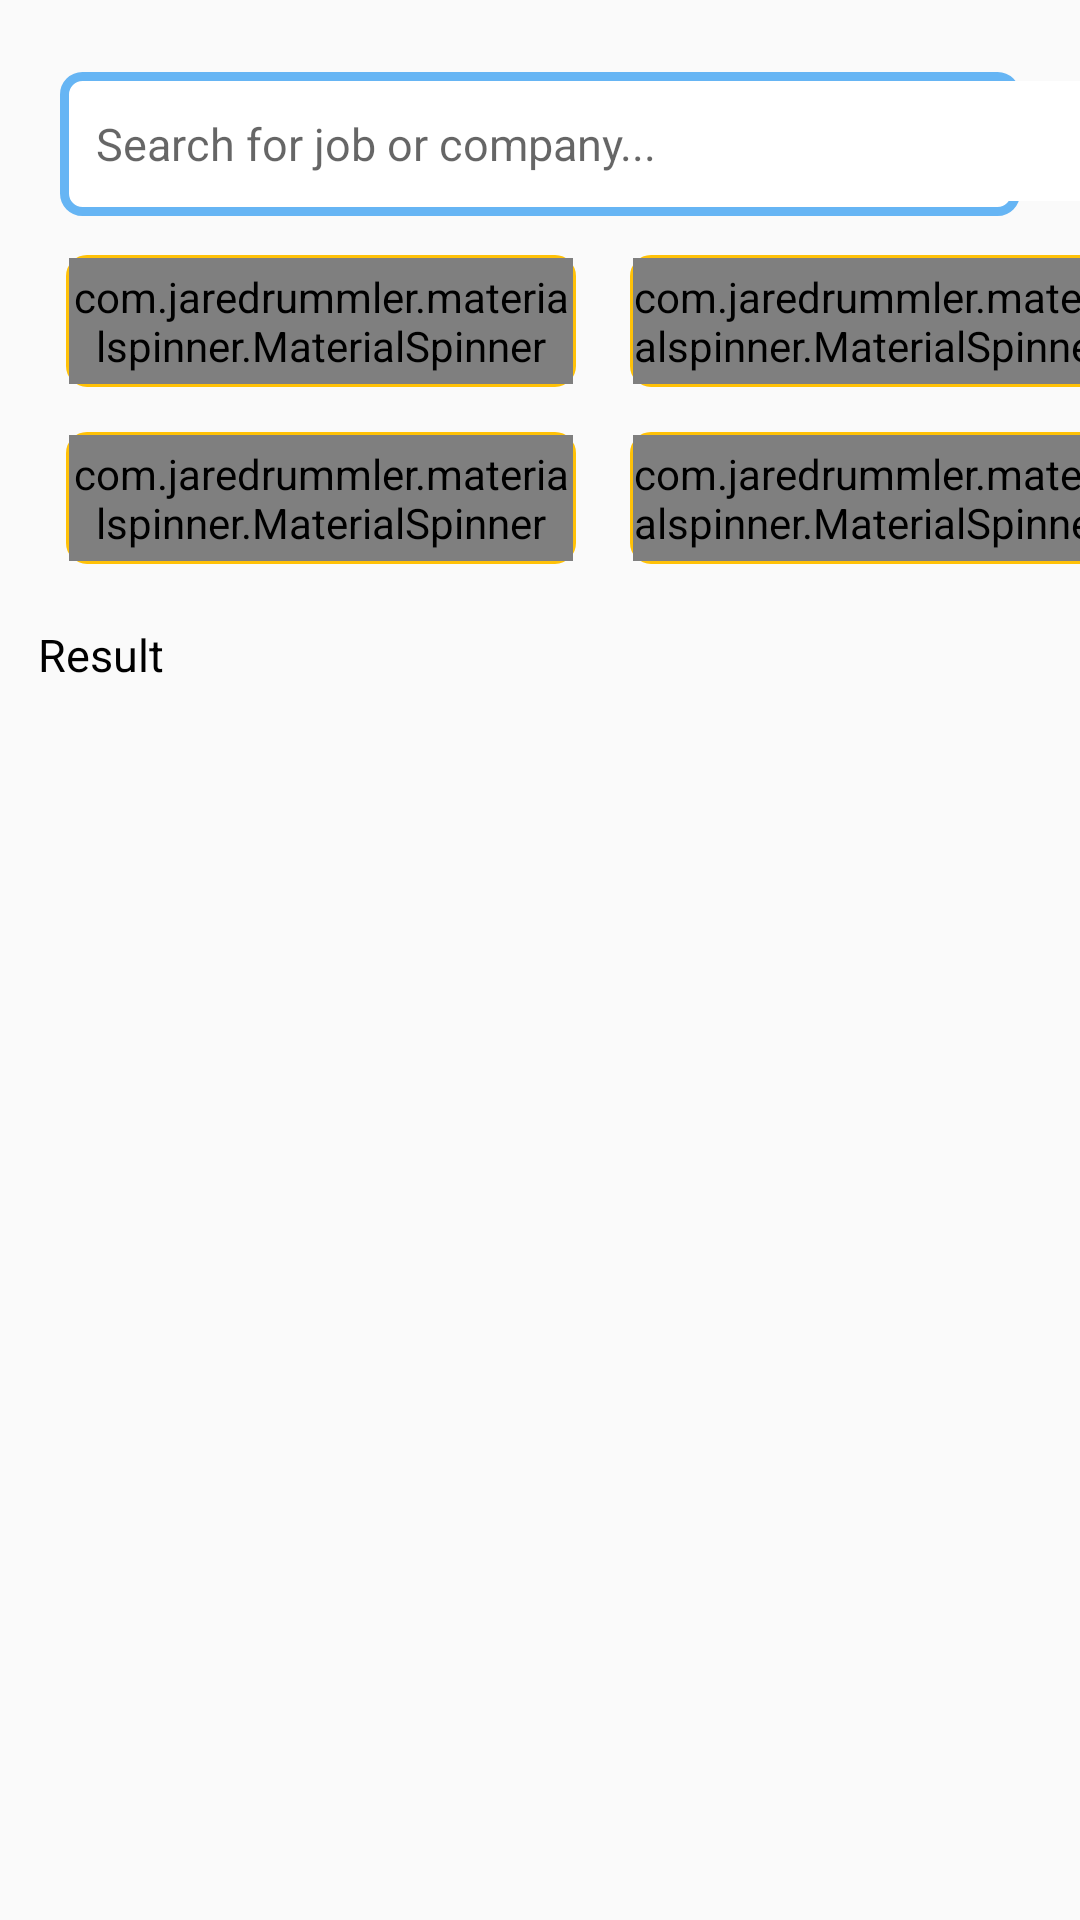

Produce the Android XML layout that renders to this screen, including the resource entries it uses.
<!-- AndroidManifest.xml: application theme AppTheme -->
<!-- res/layout/activity_search.xml -->
<?xml version="1.0" encoding="utf-8"?>
<androidx.constraintlayout.widget.ConstraintLayout xmlns:android="http://schemas.android.com/apk/res/android"
    xmlns:app="http://schemas.android.com/apk/res-auto"
    xmlns:tools="http://schemas.android.com/tools"
    android:layout_width="match_parent"
    android:layout_height="match_parent"
    tools:context=".SearchActivity"
    tools:ignore="HardcodedText">

    <EditText
        android:id="@+id/edtSearch"
        android:layout_width="match_parent"
        android:layout_height="48dp"
        android:layout_marginStart="20dp"
        android:layout_marginTop="24dp"
        android:layout_marginEnd="20dp"
        android:background="@drawable/shape_searchedt"
        android:hint="Search for job or company..."
        android:inputType="textPersonName"
        android:paddingStart="12dp"
        android:paddingEnd="45dp"
        android:textSize="15sp"
        app:layout_constraintEnd_toEndOf="parent"
        app:layout_constraintHorizontal_bias="0.64"
        app:layout_constraintStart_toStartOf="parent"
        app:layout_constraintTop_toTopOf="parent"
        tools:ignore="Autofill,HardcodedText" />

    <ProgressBar
        android:id="@+id/PB_Loading"
        android:layout_width="wrap_content"
        android:layout_height="wrap_content"
        android:foregroundGravity="center"
        android:visibility="invisible"
        app:layout_constraintBottom_toBottomOf="parent"
        app:layout_constraintEnd_toEndOf="parent"
        app:layout_constraintStart_toStartOf="parent"
        app:layout_constraintTop_toTopOf="parent" />

    <ImageButton
        android:id="@+id/imgBtnSearch"
        android:layout_width="40dp"
        android:layout_height="40dp"
        android:layout_marginStart="322dp"
        android:layout_marginTop="27dp"
        android:background="@color/white"
        android:padding="5dp"
        app:layout_constraintStart_toStartOf="parent"
        app:layout_constraintTop_toTopOf="parent"
        app:srcCompat="@drawable/search_icon"
        tools:ignore="ContentDescription" />

    <ListView
        android:id="@+id/listview"
        android:layout_width="match_parent"
        android:layout_height="match_parent"
        android:layout_marginStart="30dp"
        android:layout_marginTop="248dp"
        android:layout_marginEnd="30dp"
        android:layout_marginBottom="30dp"
        android:divider="@color/white"
        android:dividerHeight="20dp"
        android:scrollbars="none"
        app:layout_constraintEnd_toEndOf="parent"
        app:layout_constraintHorizontal_bias="0.518"
        app:layout_constraintStart_toStartOf="parent"
        app:layout_constraintTop_toTopOf="parent"
        tools:ignore="MissingConstraints">

    </ListView>

    <TextView
        android:id="@+id/SearchResult"
        android:layout_width="320dp"
        android:layout_height="wrap_content"
        android:layout_marginTop="208dp"
        android:text="Result"
        android:textColor="@color/black"
        android:textSize="15sp"
        app:layout_constraintEnd_toEndOf="parent"
        app:layout_constraintHorizontal_bias="0.315"
        app:layout_constraintStart_toStartOf="parent"
        app:layout_constraintTop_toTopOf="parent"
        tools:ignore="HardcodedText" />

    <TextView
        android:layout_width="170dp"
        android:layout_height="44dp"
        android:layout_marginStart="22dp"
        android:layout_marginTop="85dp"
        android:background="@drawable/shape_spinner"
        app:layout_constraintStart_toStartOf="parent"
        app:layout_constraintTop_toTopOf="parent" />

    <com.jaredrummler.materialspinner.MaterialSpinner
        android:id="@+id/spCareer"
        android:layout_width="168dp"
        android:layout_height="42dp"
        android:layout_marginStart="23dp"
        android:layout_marginTop="86dp"
        android:textColor="@color/black"
        android:textSize="13sp"
        app:layout_constraintStart_toStartOf="parent"
        app:layout_constraintTop_toTopOf="parent"
        app:ms_arrow_tint="@color/teal_700"
        app:ms_dropdown_max_height="245dp" />

    <TextView
        android:layout_width="160dp"
        android:layout_height="44dp"
        android:layout_marginStart="210dp"
        android:layout_marginTop="85dp"
        android:background="@drawable/shape_spinner"
        app:layout_constraintStart_toStartOf="parent"
        app:layout_constraintTop_toTopOf="parent" />

    <com.jaredrummler.materialspinner.MaterialSpinner
        android:id="@+id/spAddress"
        android:layout_width="158dp"
        android:layout_height="42dp"
        android:layout_marginStart="211dp"
        android:layout_marginTop="86dp"
        android:textColor="@color/black"
        android:textSize="13sp"
        app:layout_constraintStart_toStartOf="parent"
        app:layout_constraintTop_toTopOf="parent"
        app:ms_arrow_tint="@color/teal_700"
        app:ms_dropdown_max_height="245dp" />

    <TextView
        android:layout_width="170dp"
        android:layout_height="44dp"
        android:layout_marginStart="22dp"
        android:layout_marginTop="144dp"
        android:background="@drawable/shape_spinner"
        app:layout_constraintStart_toStartOf="parent"
        app:layout_constraintTop_toTopOf="parent" />

    <com.jaredrummler.materialspinner.MaterialSpinner
        android:id="@+id/spRank"
        android:layout_width="168dp"
        android:layout_height="42dp"
        android:layout_marginStart="23dp"
        android:layout_marginTop="145dp"
        android:textColor="@color/black"
        android:textSize="13sp"
        app:layout_constraintStart_toStartOf="parent"
        app:layout_constraintTop_toTopOf="parent"
        app:ms_arrow_tint="@color/teal_700"
        app:ms_dropdown_max_height="245dp" />

    <TextView
        android:layout_width="160dp"
        android:layout_height="44dp"
        android:layout_marginStart="210dp"
        android:layout_marginTop="144dp"
        android:background="@drawable/shape_spinner"
        app:layout_constraintStart_toStartOf="parent"
        app:layout_constraintTop_toTopOf="parent" />

    <com.jaredrummler.materialspinner.MaterialSpinner
        android:id="@+id/spType"
        android:layout_width="158dp"
        android:layout_height="42dp"
        android:layout_marginStart="211dp"
        android:layout_marginTop="145dp"
        android:textColor="@color/black"
        android:textSize="13sp"
        app:layout_constraintStart_toStartOf="parent"
        app:layout_constraintTop_toTopOf="parent"
        app:ms_arrow_tint="@color/teal_700"
        app:ms_dropdown_max_height="245dp" />

    <Button
        android:id="@+id/account"
        android:layout_width="107dp"
        android:layout_height="37dp"
        android:layout_marginStart="284dp"
        android:layout_marginTop="684dp"
        android:text="Account"
        android:textSize="15sp"
        android:textColor="@color/white"
        android:background="@drawable/button_bg"
        app:layout_constraintStart_toStartOf="parent"
        app:layout_constraintTop_toTopOf="parent" />

</androidx.constraintlayout.widget.ConstraintLayout>
<!-- resources referenced by this layout -->
<resources>
  <color name="black">#FF000000</color>
  <color name="teal_700">#FF018786</color>
  <color name="white">#FFFFFFFF</color>
  <!-- drawable button_bg (drawable) -->
  <?xml version="1.0" encoding="utf-8"?>
  <shape xmlns:android="http://schemas.android.com/apk/res/android">
      <size android:width="107dp"
          android:height="37dp"/>
      <solid android:color="@color/colorPrimaryDark"/>
      <corners android:radius="10dp"/>
  
  </shape>
  <!-- drawable shape_searchedt (drawable) -->
  <?xml version="1.0" encoding="utf-8"?>
  <shape android:shape="rectangle" xmlns:android="http://schemas.android.com/apk/res/android">
      <corners android:radius="6dp" />
      <solid android:color="@color/white" />
      <stroke android:color="#66B5F4"
          android:width="3dp" />
  </shape>
  <!-- drawable shape_spinner (drawable) -->
  <?xml version="1.0" encoding="utf-8"?>
  <shape android:shape="rectangle" xmlns:android="http://schemas.android.com/apk/res/android">
      <corners android:radius="6dp" />
      <solid android:color="@color/white" />
      <stroke android:color="#FFC107"
          android:width="2dp" />
  </shape>
  <style name="AppTheme" parent="Theme.AppCompat.Light.NoActionBar">
          <item name="colorPrimary">
              @color/colorPrimary
          </item>
          <item name="colorPrimaryDark">
              @color/colorPrimaryDark
          </item>
          <item name="colorAccent">
              @color/colorAccent
          </item>
      </style>
  <color name="colorPrimaryDark">#45525C</color>
  <color name="colorPrimary">#03A9F4</color>
  <color name="colorAccent">#EC1C63</color>
</resources>
